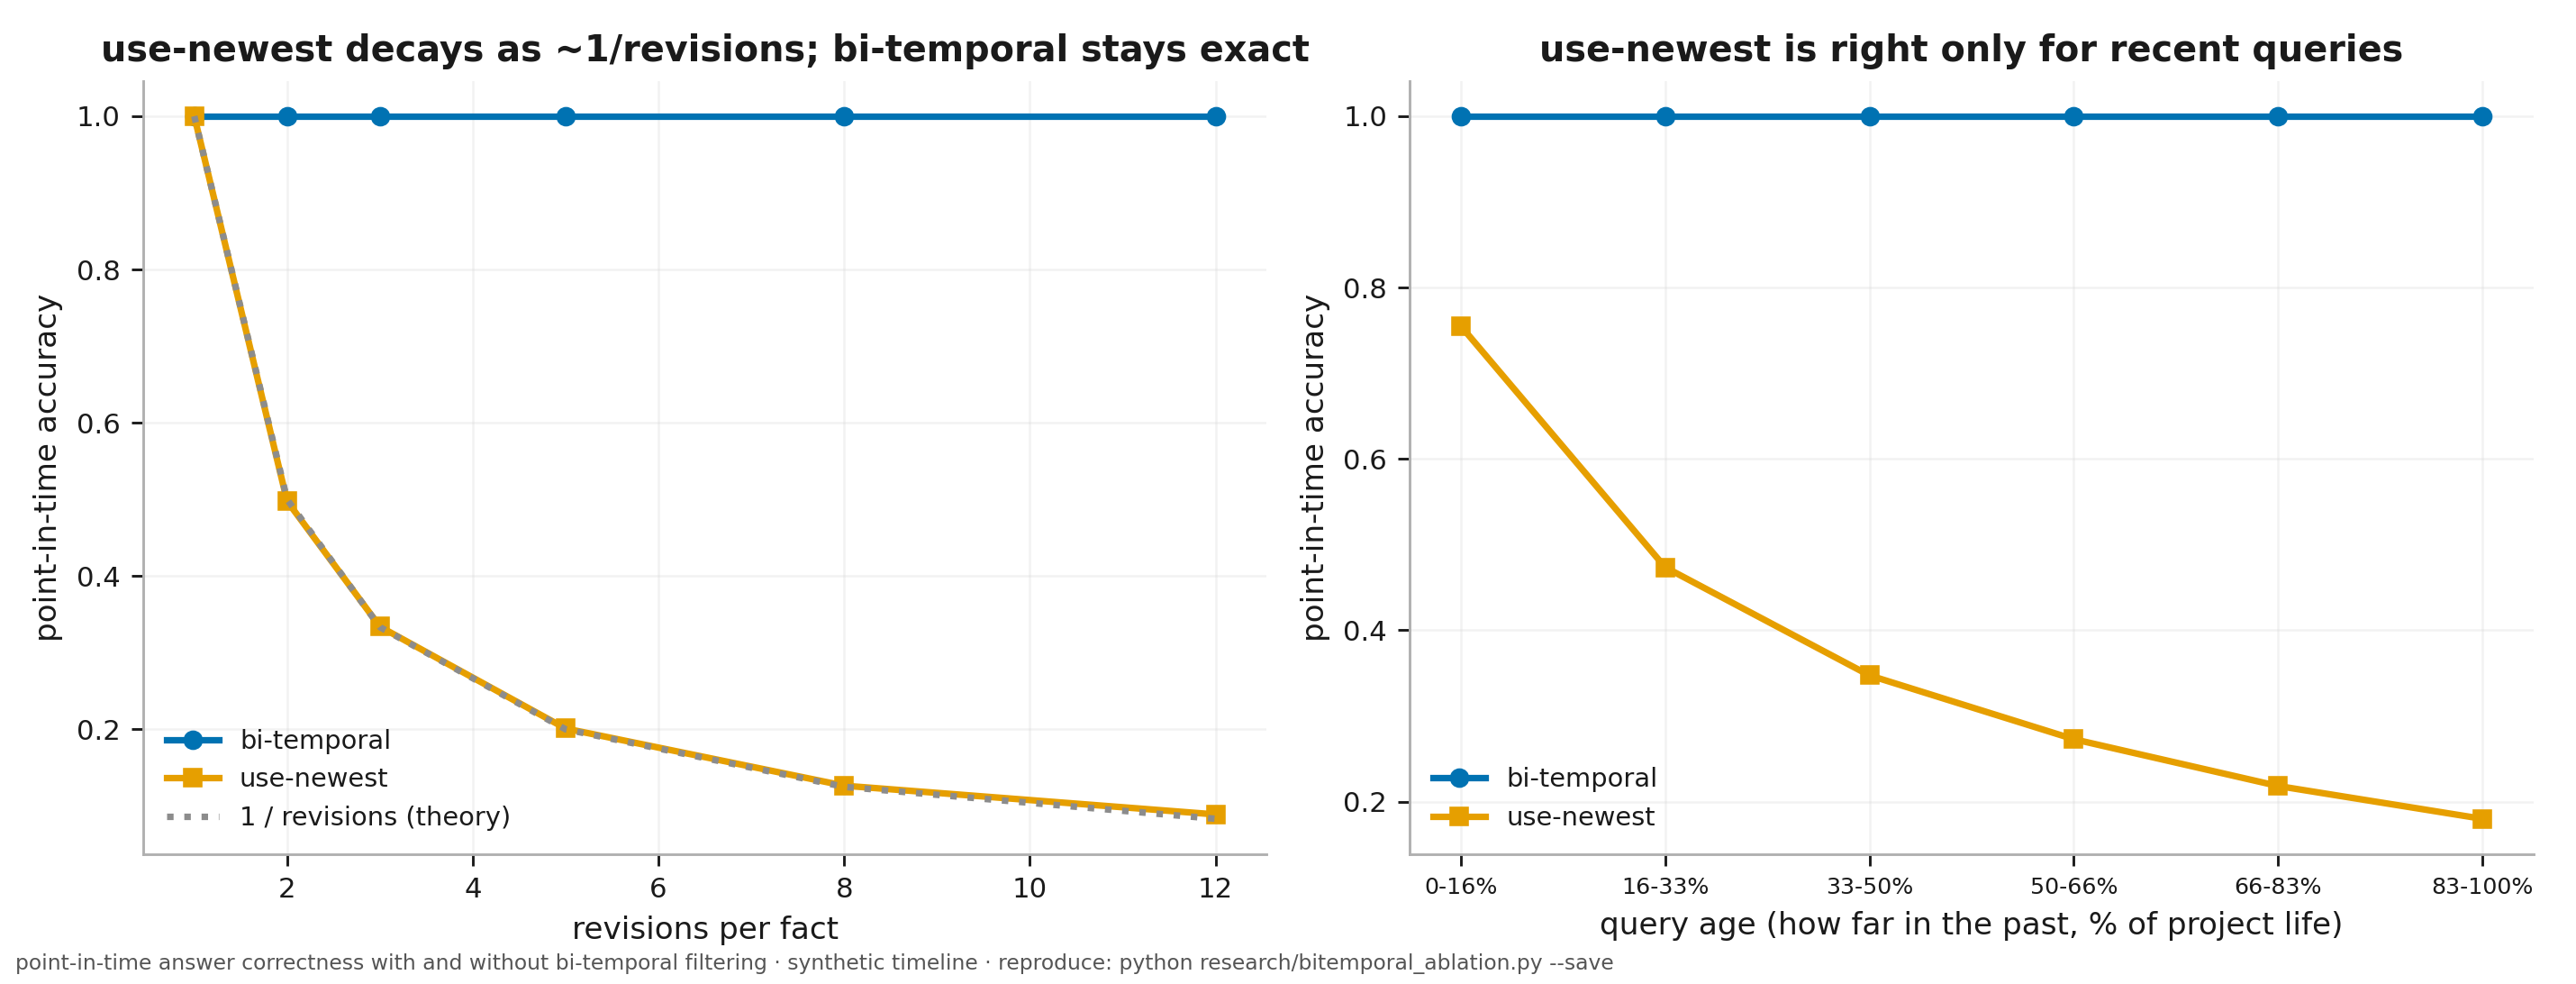

The script that saved this image:
#!/usr/bin/env python3
"""RESEARCH - bi-temporal point-in-time recall ablation (companion to the
recurrence study). Quantifies what a bi-temporal memory buys over the two flat
baselines every other agent-memory store uses.

A fact (a config value, a decision, an API contract) gets REVISED over a project's
life. Three recall policies when asked about it:

  - bi-temporal : return the version whose [valid_from, valid_to) contains the
                  query date  (what Nevertwice stores via supersession + valid_*).
  - use-newest  : always return the latest version  (Mem0/Zep/most stores).
  - use-all     : return every version  (a naive similarity search) → the agent is
                  handed CONTRADICTORY facts and must guess.

The question is not "is correct indexing correct" (it is, by construction) but the
MAGNITUDE: how wrong is use-newest as a function of (a) how often the fact was
revised and (b) how far in the past the query lands - and how much contradiction
does use-all dump on the agent. Fully seeded; CPU; seconds.

    python research/bitemporal_ablation.py [--save] [--quick]

Research dep: numpy (matplotlib optional). Deterministic.
"""
import json
import sys
from pathlib import Path

try:
    import numpy as np
except ImportError:
    print("bitemporal_ablation needs numpy (research dep): pip install numpy", file=sys.stderr)
    sys.exit(2)

sys.path.insert(0, str(Path(__file__).resolve().parent.parent / "nevertwice"))

try:
    sys.stdout.reconfigure(encoding="utf-8", errors="replace")
except Exception:
    pass

QUICK = "--quick" in sys.argv
SAVE = "--save" in sys.argv

HORIZON = 365                                  # project lifetime (days)
REVISIONS = [1, 2, 3, 5, 8, 12]                # number of versions a fact goes through
FACTS = 200 if QUICK else 1500
QUERIES_PER_FACT = 6 if QUICK else 20
SEEDS = 3 if QUICK else 6
AGE_BUCKETS = 6                                # for the accuracy-vs-query-age curve


def make_fact(rng, n_versions):
    """A fact's life: sorted revision dates → [valid_from, valid_to) windows."""
    if n_versions == 1:
        cuts = []
    else:
        cuts = sorted(rng.choice(range(1, HORIZON), size=n_versions - 1, replace=False).tolist())
    bounds = [0] + cuts + [HORIZON]
    return [(bounds[i], bounds[i + 1]) for i in range(n_versions)]   # version i valid in [from,to)


def version_at(windows, date):
    for i, (lo, hi) in enumerate(windows):
        if lo <= date < hi:
            return i
    return len(windows) - 1


def run():
    # accuracy per policy per revision-count, plus an accuracy-vs-age curve, plus
    # use-all ambiguity (avg versions returned)
    acc = {r: {"bitemporal": [], "newest": []} for r in REVISIONS}
    ambiguity = {r: [] for r in REVISIONS}
    age_curve = {b: {"bitemporal": [], "newest": []} for b in range(AGE_BUCKETS)}
    for seed in range(SEEDS):
        rng = np.random.default_rng(2000 + seed)
        for r in REVISIONS:
            for _ in range(FACTS // len(REVISIONS)):
                w = make_fact(rng, r)
                latest = len(w) - 1
                for _q in range(QUERIES_PER_FACT):
                    qd = int(rng.integers(0, HORIZON))
                    truth = version_at(w, qd)
                    bt = 1.0          # bi-temporal uses the same [from,to) lookup → exact by construction
                    nw = 1.0 if latest == truth else 0.0          # use-newest: right only if query ∈ latest window
                    acc[r]["bitemporal"].append(bt)
                    acc[r]["newest"].append(nw)
                    ambiguity[r].append(len(w))                   # use-all hands back all
                    # query age = how far in the past, bucketed 0(recent)..AGE_BUCKETS-1(old)
                    age = (HORIZON - 1 - qd) / HORIZON
                    b = min(AGE_BUCKETS - 1, int(age * AGE_BUCKETS))
                    age_curve[b]["bitemporal"].append(bt)
                    age_curve[b]["newest"].append(nw)
    return acc, ambiguity, age_curve


def _m(xs):
    return float(np.mean(xs)) if xs else 0.0


def summarize(acc, ambiguity, age_curve):
    by_rev = []
    for r in REVISIONS:
        by_rev.append({
            "revisions": r,
            "bitemporal_acc": _m(acc[r]["bitemporal"]),
            "newest_acc": _m(acc[r]["newest"]),
            "advantage": _m(acc[r]["bitemporal"]) - _m(acc[r]["newest"]),
            "useall_avg_versions": _m(ambiguity[r]),
        })
    by_age = [{"age_bucket": b,
               "bitemporal_acc": _m(age_curve[b]["bitemporal"]),
               "newest_acc": _m(age_curve[b]["newest"])}
              for b in range(AGE_BUCKETS)]
    return by_rev, by_age


def make_figure(by_rev, by_age, path):
    try:
        import matplotlib
        matplotlib.use("Agg")
        import matplotlib.pyplot as plt
        import _figstyle
        _figstyle.apply()
    except Exception as e:
        print(f"  [figure skipped: {e}]")
        return None
    fig, (ax1, ax2) = plt.subplots(1, 2, figsize=(11, 4.2))
    rev = [r["revisions"] for r in by_rev]
    ax1.plot(rev, [r["bitemporal_acc"] for r in by_rev], "o-", label="bi-temporal")
    ax1.plot(rev, [r["newest_acc"] for r in by_rev], "s-", label="use-newest")
    ax1.plot(rev, [1.0 / r for r in rev], ":", color=_figstyle.NEUTRAL, label="1 / revisions (theory)")
    ax1.set_xlabel("revisions per fact")
    ax1.set_ylabel("point-in-time accuracy")
    ax1.set_title("use-newest decays as ~1/revisions; bi-temporal stays exact")
    ax1.legend(fontsize=8)
    ax1.grid(alpha=0.3)
    xs = [f"{int(100*b/AGE_BUCKETS)}-{int(100*(b+1)/AGE_BUCKETS)}%" for b in range(AGE_BUCKETS)]
    ax2.plot(xs, [a["bitemporal_acc"] for a in by_age], "o-", label="bi-temporal")
    ax2.plot(xs, [a["newest_acc"] for a in by_age], "s-", label="use-newest")
    ax2.set_xlabel("query age (how far in the past, % of project life)")
    ax2.set_ylabel("point-in-time accuracy")
    ax2.set_title("use-newest is right only for recent queries")
    ax2.legend(fontsize=8)
    ax2.grid(alpha=0.3)
    ax2.tick_params(axis="x", labelsize=7)
    fig.tight_layout()
    _figstyle.save(fig, path, evidence="point-in-time answer correctness with and without bi-temporal filtering · synthetic timeline · reproduce: python research/bitemporal_ablation.py --save")
    plt.close(fig)
    return path


def main():
    print("=" * 78)
    print("  BI-TEMPORAL POINT-IN-TIME RECALL ABLATION  -  bi-temporal vs use-newest")
    print("  vs use-all, over revised facts on a 365-day project")
    print("=" * 78)
    print(f"  {FACTS} facts × {QUERIES_PER_FACT} point-in-time queries × {SEEDS} seeds; seeded, CPU")
    acc, ambiguity, age_curve = run()
    by_rev, by_age = summarize(acc, ambiguity, age_curve)

    print(f"\n- point-in-time accuracy by revision count -")
    print(f"  {'revisions':>9} {'bi-temporal':>12} {'use-newest':>11} {'advantage':>10} "
          f"{'use-all #ver':>12}")
    for r in by_rev:
        print(f"  {r['revisions']:>9} {r['bitemporal_acc']:>12.3f} {r['newest_acc']:>11.3f} "
              f"{r['advantage']:>+10.3f} {r['useall_avg_versions']:>12.2f}")

    print(f"\n- accuracy vs query age (recent → old) -")
    print(f"  {'age band':>10} {'bi-temporal':>12} {'use-newest':>11}")
    for a, lab in zip(by_age, [f"{int(100*b/AGE_BUCKETS)}-{int(100*(b+1)/AGE_BUCKETS)}%"
                               for b in range(AGE_BUCKETS)]):
        print(f"  {lab:>10} {a['bitemporal_acc']:>12.3f} {a['newest_acc']:>11.3f}")

    heavy = by_rev[-1]
    print(f"\n  → at {heavy['revisions']} revisions: use-newest point-in-time accuracy "
          f"{heavy['newest_acc']:.3f} (it returns the wrong version "
          f"{1-heavy['newest_acc']:.0%} of the time); bi-temporal stays exact. "
          f"use-all dumps {heavy['useall_avg_versions']:.1f} contradictory versions/query.")
    print(f"  → oldest-query band: use-newest {by_age[-1]['newest_acc']:.3f} vs "
          f"bi-temporal {by_age[-1]['bitemporal_acc']:.3f} - 'just use the latest' is "
          f"near-useless for historical questions.")

    if SAVE:
        out = {"config": {"horizon_days": HORIZON, "revisions": REVISIONS, "facts": FACTS,
                          "queries_per_fact": QUERIES_PER_FACT, "seeds": SEEDS},
               "by_revision": by_rev, "by_query_age": by_age}
        p = Path(__file__).resolve().parent / "bitemporal_ablation.json"
        p.write_text(json.dumps(out, ensure_ascii=False, indent=1), encoding="utf-8")
        print(f"\n  saved → {p}")
        fig = make_figure(by_rev, by_age,
                          str(Path(__file__).resolve().parent / "bitemporal_ablation.png"))
        if fig:
            print(f"  figure → {fig}")
    print("=" * 78)


if __name__ == "__main__":
    main()
